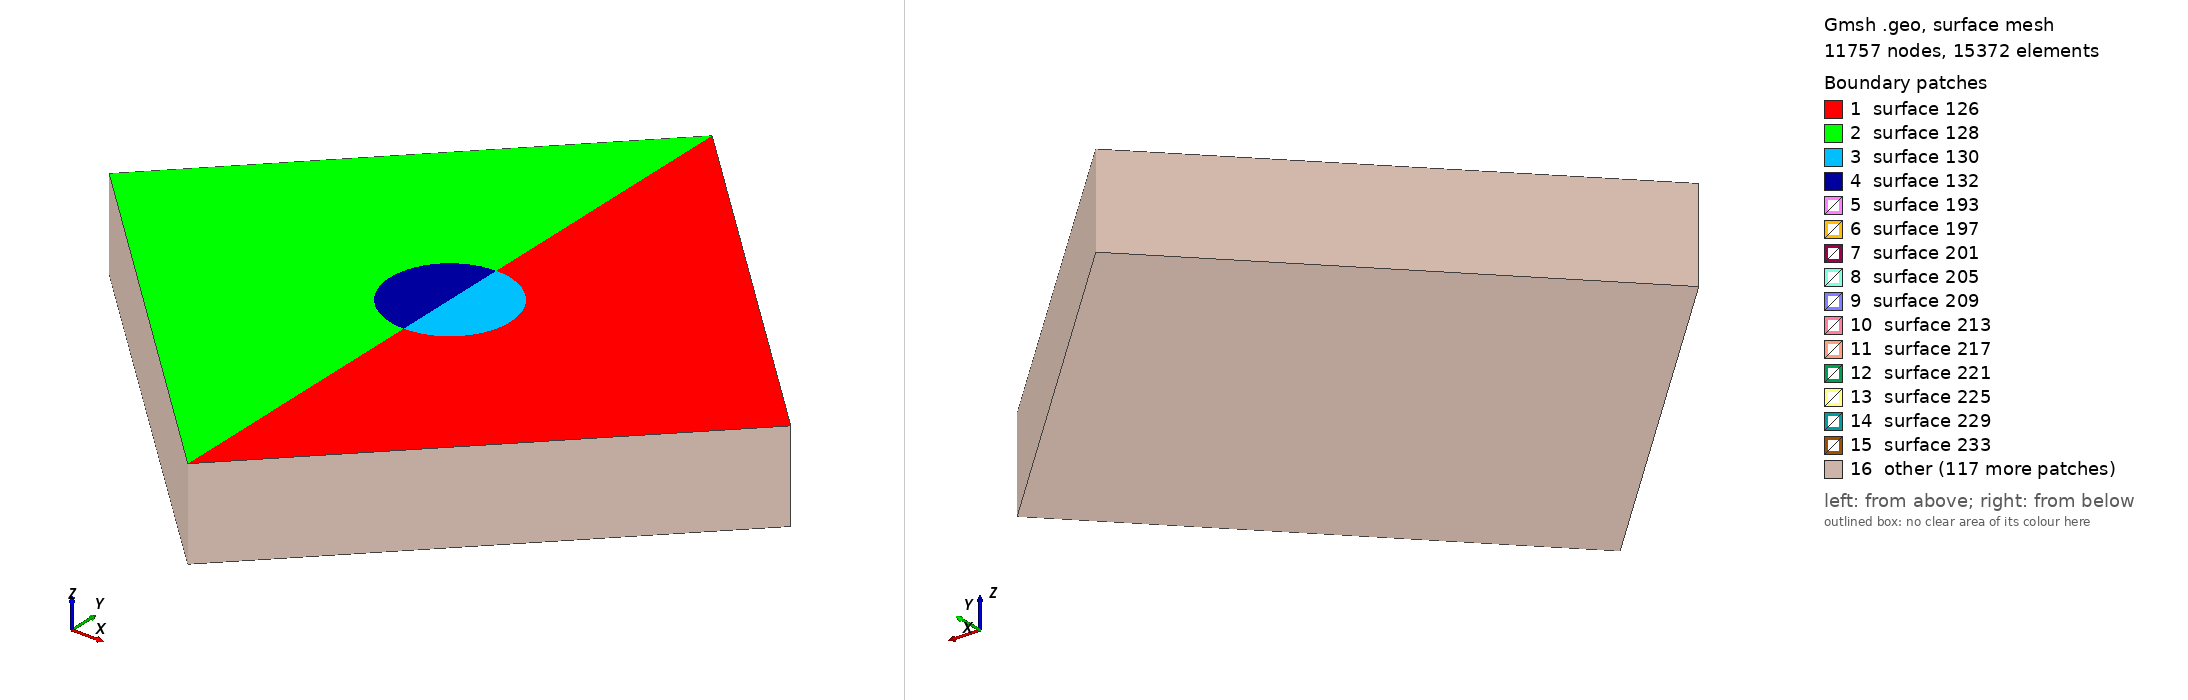

Gmsh geometry script, surface-meshed: 11757 nodes, 15372 surface elements. Boundary patches (legend numbers): 1 surface 126, 2 surface 128, 3 surface 130, 4 surface 132, 5 surface 193, 6 surface 197, 7 surface 201, 8 surface 205, 9 surface 209, 10 surface 213, 11 surface 217, 12 surface 221, 13 surface 225, 14 surface 229, 15 surface 233, 16 other. Left view from above one corner, right view from below the opposite corner. The script declares no physical surfaces, so the legend lists its geometric surfaces. The drawing asked Gmsh for element sizes between 1% and 20% of the model's largest extent; the script's own settings can give other sizes.

=== BHE3_plan _short.geo (drawn) ===
// created by bhe_setup_tool
// project name: BHE2

// geometry parameters
length = 300;
box_start = 150;
box_length = 26.5;
z = -40;
i = 1 ;
j = 1; 
k = 1;

// element sizes
elem_size_box = 2;
elem_size_corner = 20;


// bounding box
Point(1) = { 0, box_start, 0, elem_size_box};
Point(2) = {0, box_start - box_length , 0, elem_size_box};
Point(3) = {0, box_start + box_length, 0, elem_size_box};
Point(4) = {-box_length, box_start, 0, elem_size_box};
Point(5) = {box_length, box_start , 0, elem_size_box};

// model boundaries
Point(6) = { 0, 0, 0, elem_size_corner};
Point(7) = {0, length , 0, elem_size_corner};
Point(8) = {- box_start, box_start, 0, elem_size_corner};
Point(9) = { box_start, box_start, 0, elem_size_corner};

// surfaces

Line(1) = {8, 7};
Line(2) = {7, 9};
Line(3) = {9, 6};
Line(4) = {6, 8};
Circle(5) = {3, 1, 5};
Circle(6) = {5, 1, 2};
Circle(7) = {2, 1, 4};
Circle(8) = {4, 1, 3};

// central profile
For x In {10:39}
  Point(x) = {0, i*4, 0, 4} ;
  i += 1 ;
EndFor

For x In {40:91}
  Point(x) = {0, (box_start - box_length)+j, 0, 1} ;
  j += 1 ;
EndFor

For x In {92:121}
  Point(x) = {0, (box_start + box_length)+(k*4), 0, 4} ;
  k += 1 ;
EndFor



Line(9) = {6, 10};
Line(10) = {10, 11};
Line(11) = {11, 12};
Line(12) = {12, 13};
Line(13) = {13, 14};
Line(14) = {14, 15};
Line(15) = {15, 16};
Line(16) = {16, 17};
Line(17) = {17, 18};
Line(18) = {18, 19};
Line(19) = {19, 20};
Line(20) = {20, 21};
Line(21) = {21, 22};
Line(22) = {22, 23};
Line(23) = {23, 24};
Line(24) = {24, 25};
Line(25) = {25, 26};
Line(26) = {26, 27};
Line(27) = {27, 28};
Line(28) = {28, 29};
Line(29) = {29, 30};
Line(30) = {30, 31};
Line(31) = {31, 32};
Line(32) = {32, 33};
Line(33) = {33, 34};
Line(34) = {34, 35};
Line(35) = {35, 36};
Line(36) = {36, 37};
Line(37) = {37, 38};
Line(38) = {38, 39};
Line(39) = {39, 2};

Line(40) = {2, 40};
Line(41) = {40, 41};
Line(42) = {41, 42};
Line(43) = {42, 43};
Line(44) = {43, 44};
Line(45) = {44, 45};
Line(46) = {45, 46};
Line(47) = {46, 47};
Line(48) = {47, 48};
Line(49) = {48, 49};
Line(50) = {49, 50};
Line(51) = {50, 51};
Line(52) = {51, 52};
Line(53) = {52, 53};
Line(54) = {53, 54};
Line(55) = {54, 55};
Line(56) = {55, 56};
Line(57) = {56, 57};
Line(58) = {57, 58};
Line(59) = {58, 59};
Line(60) = {59, 60};
Line(61) = {60, 61};
Line(62) = {61, 62};
Line(63) = {62, 63};
Line(64) = {63, 64};
Line(65) = {64, 65};
Line(66) = {65, 1};
Line(67) = {1, 66};
Line(68) = {66, 67};
Line(69) = {67, 68};
Line(70) = {68, 69};
Line(71) = {69, 70};
Line(72) = {70, 71};
Line(73) = {71, 72};
Line(74) = {72, 73};
Line(75) = {73, 74};
Line(76) = {74, 75};
Line(77) = {75, 76};
Line(78) = {76, 77};
Line(79) = {77, 78};
Line(80) = {78, 79};
Line(81) = {79, 80};
Line(82) = {80, 81};
Line(83) = {81, 82};
Line(84) = {82, 83};
Line(85) = {83, 84};
Line(86) = {84, 85};
Line(87) = {85, 86};
Line(88) = {86, 87};
Line(89) = {87, 88};
Line(90) = {88, 89};
Line(91) = {89, 90};
Line(92) = {90, 91};
Line(93) = {91, 3};

Line(94) = {3, 92};
Line(95) = {92, 93};
Line(96) = {93, 94};
Line(97) = {94, 95};
Line(98) = {95, 96};
Line(99) = {96, 97};
Line(100) = {97, 98};
Line(101) = {98, 99};
Line(102) = {99, 100};
Line(103) = {100, 101};
Line(104) = {101, 102};
Line(105) = {102, 103};
Line(106) = {103, 104};
Line(107) = {104, 105};
Line(108) = {105, 106};
Line(109) = {106, 107};
Line(110) = {107, 108};
Line(111) = {108, 109};
Line(112) = {109, 110};
Line(113) = {110, 111};
Line(114) = {111, 112};
Line(115) = {112, 113};
Line(116) = {113, 114};
Line(117) = {114, 115};
Line(118) = {115, 116};
Line(119) = {116, 117};
Line(120) = {117, 118};
Line(121) = {118, 119};
Line(122) = {119, 120};
Line(123) = {120, 121};
Line(124) = {121, 7};


//outer surfaces
Line Loop(125) = {2, 3, 9, 10, 11, 12, 13, 14, 15, 16, 17, 18, 19, 20, 21, 22, 23, 24, 25, 26, 27, 28, 29, 30, 31, 32, 33, 34, 35, 36, 37, 38, 39, -6, -5, 94, 95, 96, 97, 98, 99, 100, 101, 102, 103, 104, 105, 106, 107, 108, 109, 110, 111, 112, 113, 114, 115, 116, 117, 118, 119, 120, 121, 122, 123, 124};
Plane Surface(126) = {125};

Line Loop(127) = {1, -124, -123, -122, -121, -120, -119, -118, -117, -116, -115, -114, -113, -112, -111, -110, -109, -108, -107, -106, -105, -104, -103, -102, -101, -100, -99, -98, -97, -96, -95, -94, -8, -7, -39, -38, -37, -36, -35, -34, -33, -32, -31, -30, -29, -28, -27, -26, -25, -24, -23, -22, -21, -20, -19, -18, -17, -16, -15, -14, -13, -12, -11, -10, -9, 4};
Plane Surface(128) = {127};

//inner surfaces
Line Loop(129) = {6, 40, 41, 42, 43, 44, 45, 46, 47, 48, 49, 50, 51, 52, 53, 54, 55, 56, 57, 58, 59, 60, 61, 62, 63, 64, 65, 66, 67, 68, 69, 70, 71, 72, 73, 74, 75, 76, 77, 78, 79, 80, 81, 82, 83, 84, 85, 86, 87, 88, 89, 90, 91, 92, 93, 5};
Plane Surface(130) = {129};

Line Loop(131) = {8, -93, -92, -91, -90, -89, -88, -87, -86, -85, -84, -83, -82, -81, -80, -79, -78, -77, -76, -75, -74, -73, -72, -71, -70, -69, -68, -67, -66, -65, -64, -63, -62, -61, -60, -59, -58, -57, -56, -55, -54, -53, -52, -51, -50, -49, -48, -47, -46, -45, -44, -43, -42, -41, -40, 7};
Plane Surface(132) = {131};



//create volumes
// soil layer
Extrude {0, 0, -40} {
  Surface{130}; Layers{ {40}, {1} }; Recombine;
}
Extrude {0, 0, -40} {
  Surface{132}; Layers{ {40}, {1} }; Recombine;
}
Extrude {0, 0, -40} {
  Surface{126}; Layers{ {40}, {1} }; Recombine;
}
Extrude {0, 0, -40} {
  Surface{128}; Layers{ {40}, {1} }; Recombine;
}


Physical Volume(1) = {3, 1, 2, 4}; // Upper layer
